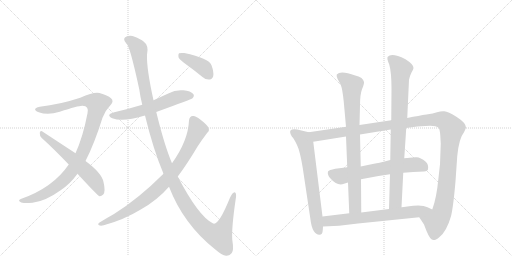
t = 0.00 s
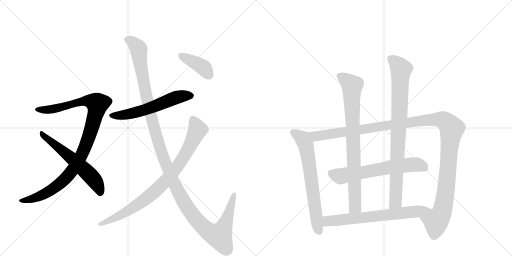
t = 2.20 s
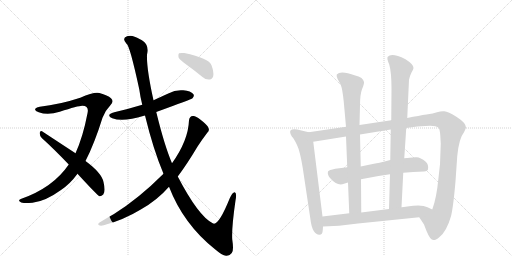
t = 4.39 s
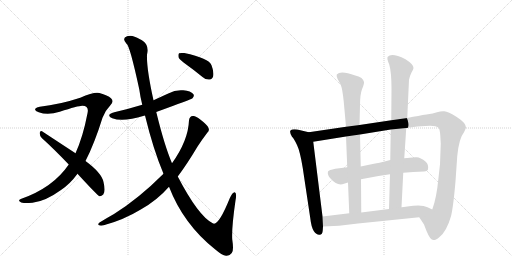
t = 6.59 s
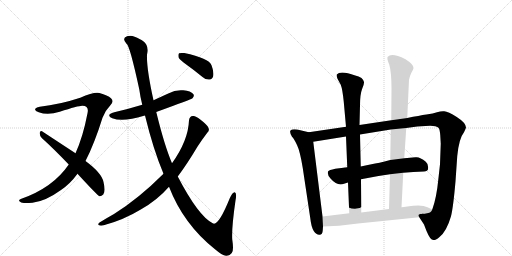
t = 8.78 s
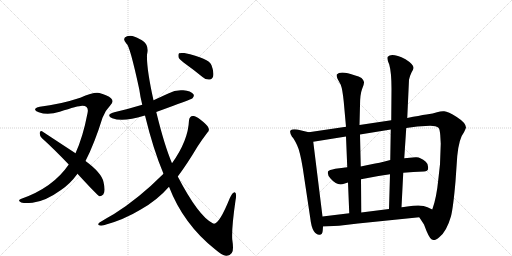
t = 10.98 s

The animated SVG that drew these frames (rendered in a browser with its animation timeline set to each time). Animation: 12 CSS @keyframes rules; one cycle of 10.98 s.

<svg version="1.1" viewBox="0 0 2048 1024" xmlns="http://www.w3.org/2000/svg">
  <g stroke="lightgray" stroke-dasharray="1,1" stroke-width="1" transform="scale(4, 4)">
    <line x1="0" y1="0" x2="256" y2="256"></line>
    <line x1="256" y1="0" x2="0" y2="256"></line>
    <line x1="128" y1="0" x2="128" y2="256"></line>
    <line x1="0" y1="128" x2="256" y2="128"></line>
    <line x1="256" y1="0" x2="512" y2="256"></line>
    <line x1="512" y1="0" x2="256" y2="256"></line>
    <line x1="384" y1="0" x2="384" y2="256"></line>
    <line x1="256" y1="128" x2="512" y2="128"></line>
  </g>
<g transform="scale(1, -1) translate(0, -850)">
   <style type="text/css">
    @keyframes keyframes0 {
      from {
       stroke: black;
       stroke-dashoffset: 1033;
       stroke-width: 128;
       }
       77% {
       animation-timing-function: step-end;
       stroke: black;
       stroke-dashoffset: 0;
       stroke-width: 128;
       }
       to {
       stroke: black;
       stroke-width: 1024;
       }
       }
       #make-me-a-hanzi-animation-0 {
         animation: keyframes0 1.090658s both;
         animation-delay: 0.000000s;
         animation-timing-function: linear;
       }
    @keyframes keyframes1 {
      from {
       stroke: black;
       stroke-dashoffset: 599;
       stroke-width: 128;
       }
       66% {
       animation-timing-function: step-end;
       stroke: black;
       stroke-dashoffset: 0;
       stroke-width: 128;
       }
       to {
       stroke: black;
       stroke-width: 1024;
       }
       }
       #make-me-a-hanzi-animation-1 {
         animation: keyframes1 0.737467s both;
         animation-delay: 1.090658s;
         animation-timing-function: linear;
       }
    @keyframes keyframes2 {
      from {
       stroke: black;
       stroke-dashoffset: 582;
       stroke-width: 128;
       }
       65% {
       animation-timing-function: step-end;
       stroke: black;
       stroke-dashoffset: 0;
       stroke-width: 128;
       }
       to {
       stroke: black;
       stroke-width: 1024;
       }
       }
       #make-me-a-hanzi-animation-2 {
         animation: keyframes2 0.723633s both;
         animation-delay: 1.828125s;
         animation-timing-function: linear;
       }
    @keyframes keyframes3 {
      from {
       stroke: black;
       stroke-dashoffset: 1331;
       stroke-width: 128;
       }
       81% {
       animation-timing-function: step-end;
       stroke: black;
       stroke-dashoffset: 0;
       stroke-width: 128;
       }
       to {
       stroke: black;
       stroke-width: 1024;
       }
       }
       #make-me-a-hanzi-animation-3 {
         animation: keyframes3 1.333171s both;
         animation-delay: 2.551758s;
         animation-timing-function: linear;
       }
    @keyframes keyframes4 {
      from {
       stroke: black;
       stroke-dashoffset: 856;
       stroke-width: 128;
       }
       74% {
       animation-timing-function: step-end;
       stroke: black;
       stroke-dashoffset: 0;
       stroke-width: 128;
       }
       to {
       stroke: black;
       stroke-width: 1024;
       }
       }
       #make-me-a-hanzi-animation-4 {
         animation: keyframes4 0.946615s both;
         animation-delay: 3.884928s;
         animation-timing-function: linear;
       }
    @keyframes keyframes5 {
      from {
       stroke: black;
       stroke-dashoffset: 400;
       stroke-width: 128;
       }
       57% {
       animation-timing-function: step-end;
       stroke: black;
       stroke-dashoffset: 0;
       stroke-width: 128;
       }
       to {
       stroke: black;
       stroke-width: 1024;
       }
       }
       #make-me-a-hanzi-animation-5 {
         animation: keyframes5 0.575521s both;
         animation-delay: 4.831543s;
         animation-timing-function: linear;
       }
    @keyframes keyframes6 {
      from {
       stroke: black;
       stroke-dashoffset: 680;
       stroke-width: 128;
       }
       69% {
       animation-timing-function: step-end;
       stroke: black;
       stroke-dashoffset: 0;
       stroke-width: 128;
       }
       to {
       stroke: black;
       stroke-width: 1024;
       }
       }
       #make-me-a-hanzi-animation-6 {
         animation: keyframes6 0.803385s both;
         animation-delay: 5.407064s;
         animation-timing-function: linear;
       }
    @keyframes keyframes7 {
      from {
       stroke: black;
       stroke-dashoffset: 1284;
       stroke-width: 128;
       }
       81% {
       animation-timing-function: step-end;
       stroke: black;
       stroke-dashoffset: 0;
       stroke-width: 128;
       }
       to {
       stroke: black;
       stroke-width: 1024;
       }
       }
       #make-me-a-hanzi-animation-7 {
         animation: keyframes7 1.294922s both;
         animation-delay: 6.210449s;
         animation-timing-function: linear;
       }
    @keyframes keyframes8 {
      from {
       stroke: black;
       stroke-dashoffset: 639;
       stroke-width: 128;
       }
       68% {
       animation-timing-function: step-end;
       stroke: black;
       stroke-dashoffset: 0;
       stroke-width: 128;
       }
       to {
       stroke: black;
       stroke-width: 1024;
       }
       }
       #make-me-a-hanzi-animation-8 {
         animation: keyframes8 0.770020s both;
         animation-delay: 7.505371s;
         animation-timing-function: linear;
       }
    @keyframes keyframes9 {
      from {
       stroke: black;
       stroke-dashoffset: 831;
       stroke-width: 128;
       }
       73% {
       animation-timing-function: step-end;
       stroke: black;
       stroke-dashoffset: 0;
       stroke-width: 128;
       }
       to {
       stroke: black;
       stroke-width: 1024;
       }
       }
       #make-me-a-hanzi-animation-9 {
         animation: keyframes9 0.926270s both;
         animation-delay: 8.275391s;
         animation-timing-function: linear;
       }
    @keyframes keyframes10 {
      from {
       stroke: black;
       stroke-dashoffset: 879;
       stroke-width: 128;
       }
       74% {
       animation-timing-function: step-end;
       stroke: black;
       stroke-dashoffset: 0;
       stroke-width: 128;
       }
       to {
       stroke: black;
       stroke-width: 1024;
       }
       }
       #make-me-a-hanzi-animation-10 {
         animation: keyframes10 0.965332s both;
         animation-delay: 9.201660s;
         animation-timing-function: linear;
       }
    @keyframes keyframes11 {
      from {
       stroke: black;
       stroke-dashoffset: 689;
       stroke-width: 128;
       }
       69% {
       animation-timing-function: step-end;
       stroke: black;
       stroke-dashoffset: 0;
       stroke-width: 128;
       }
       to {
       stroke: black;
       stroke-width: 1024;
       }
       }
       #make-me-a-hanzi-animation-11 {
         animation: keyframes11 0.810710s both;
         animation-delay: 10.166992s;
         animation-timing-function: linear;
       }
</style>
<path d="M 342 206 Q 378 276 410 379 Q 420 407 440 427 Q 458 445 444 457 Q 431 469 398 478 Q 377 484 321 459 Q 239 432 159 423 Q 146 422 141 415 Q 137 408 155 401 Q 191 388 239 403 Q 315 428 330 427 Q 357 426 350 397 Q 332 303 302 237 L 275 192 Q 212 99 83 54 Q 70 48 82 42 Q 88 35 130 39 Q 182 45 244 90 Q 281 115 310 155 L 342 206 Z" fill="lightgray"></path> 
<path d="M 310 155 Q 388 70 398 65 Q 405 64 413 72 Q 423 84 414 122 Q 407 158 342 206 L 302 237 L 168 325 Q 161 329 159 319 Q 158 307 167 298 Q 218 252 275 192 L 310 155 Z" fill="lightgray"></path> 
<path d="M 625 402 Q 766 453 770 457 Q 779 467 773 474 Q 764 486 733 489 Q 702 492 673 476 L 614 449 L 569 431 Q 517 415 457 401 Q 421 391 449 377 Q 492 361 576 387 Q 577 388 580 388 L 625 402 Z" fill="lightgray"></path> 
<path d="M 676 103 Q 734 -47 860 -147 Q 888 -171 904 -173 Q 919 -174 927 -162 Q 936 -153 929 -108 Q 926 -62 942 48 Q 948 78 939 81 Q 930 82 919 57 Q 873 -57 851 -43 Q 794 -15 711 144 L 688 197 Q 658 267 625 402 L 614 449 Q 586 575 588 631 Q 597 668 572 686 Q 566 690 560 693 Q 536 706 522 707 Q 509 706 508 705 Q 486 698 506 675 Q 519 669 557 493 Q 561 463 569 431 L 580 388 Q 613 252 654 155 L 676 103 Z" fill="lightgray"></path> 
<path d="M 711 144 Q 748 193 789 262 Q 807 290 829 319 Q 839 326 834 338 Q 830 350 801 372 Q 782 388 771 386 Q 758 385 756 369 Q 753 288 688 197 L 654 155 Q 555 56 456 -6 Q 429 -21 398 -40 Q 389 -47 396 -51 Q 403 -54 415 -51 Q 494 -30 563 12 Q 629 49 676 103 L 711 144 Z" fill="lightgray"></path> 
<path d="M 745 592 Q 776 570 810 542 Q 823 530 839 532 Q 849 533 853 546 Q 856 561 846 589 Q 836 617 737 638 Q 721 639 716 637 Q 712 633 714 621 Q 718 611 745 592 Z" fill="lightgray"></path> 
<path d="M 1235 321 L 1189 332 Q 1168 335 1162 328 Q 1157 321 1168 303 Q 1177 294 1188 270 Q 1200 246 1211 178 L 1241 -22 Q 1245 -58 1255 -74 Q 1266 -90 1278 -89 Q 1290 -89 1291 -71 L 1292 -56 L 1290 -16 L 1253 283 C 1249 313 1249 318 1235 321 Z" fill="lightgray"></path> 
<path d="M 1625 338 L 1669 344 L 1702 346 Q 1742 350 1755 338 Q 1759 332 1761 310 L 1763 275 L 1760 193 L 1754 139 Q 1746 56 1729 12 C 1720 -17 1661 6 1677 -19 L 1696 -48 Q 1716 -103 1727 -108 Q 1734 -110 1739 -110 Q 1744 -110 1757 -99 Q 1786 -77 1804 -15 Q 1813 21 1822 125 L 1829 226 Q 1836 297 1856 321 Q 1863 335 1864 340 Q 1863 359 1827 382 Q 1792 404 1777 405 Q 1763 406 1748 401 Q 1734 396 1706 392 Q 1678 388 1629 378 L 1565 369 L 1438 350 L 1384 343 L 1235 321 C 1205 317 1223 278 1253 283 L 1384 304 L 1440 312 L 1563 332 L 1625 338 Z" fill="lightgray"></path> 
<path d="M 1613 159 Q 1652 162 1696 164 Q 1711 166 1712 173 Q 1715 193 1703 203 Q 1679 224 1662 221 L 1617 217 L 1561 210 Q 1513 197 1486 193 Q 1459 188 1443 184 L 1389 181 Q 1366 179 1341 175 Q 1316 170 1312 164 Q 1308 150 1323 135 Q 1350 104 1376 115 Q 1387 119 1392 120 L 1444 133 Q 1506 146 1560 153 L 1613 159 Z" fill="lightgray"></path> 
<path d="M 1375 443 L 1384 343 L 1384 304 L 1389 181 L 1392 120 L 1397 -3 C 1398 -33 1445 -30 1445 0 L 1444 133 L 1443 184 L 1440 312 L 1438 350 L 1440 428 Q 1440 472 1448 493 Q 1457 514 1456 522 Q 1455 529 1446 538 Q 1435 545 1421 548 Q 1362 569 1347 552 Q 1345 547 1350 535 L 1363 511 Q 1370 493 1375 443 Z" fill="lightgray"></path> 
<path d="M 1606 21 L 1613 159 L 1617 217 L 1625 338 L 1629 378 L 1636 531 Q 1639 546 1646 560 Q 1654 574 1654 578 Q 1655 592 1622 613 Q 1567 640 1551 623 Q 1546 617 1557 592 Q 1566 560 1566 495 L 1565 369 L 1563 332 L 1561 210 L 1560 153 L 1556 14 C 1555 -16 1604 -9 1606 21 Z" fill="lightgray"></path> 
<path d="M 1729 12 L 1710 21 Q 1687 34 1629 24 Q 1614 21 1606 21 L 1556 14 L 1445 0 L 1397 -3 L 1290 -16 C 1260 -20 1262 -57 1292 -56 L 1356 -53 L 1432 -44 L 1677 -19 C 1707 -16 1756 -1 1729 12 Z" fill="lightgray"></path> 
      <clipPath id="make-me-a-hanzi-clip-0">
      <path d="M 342 206 Q 378 276 410 379 Q 420 407 440 427 Q 458 445 444 457 Q 431 469 398 478 Q 377 484 321 459 Q 239 432 159 423 Q 146 422 141 415 Q 137 408 155 401 Q 191 388 239 403 Q 315 428 330 427 Q 357 426 350 397 Q 332 303 302 237 L 275 192 Q 212 99 83 54 Q 70 48 82 42 Q 88 35 130 39 Q 182 45 244 90 Q 281 115 310 155 L 342 206 Z" fill="lightgray"></path>
      </clipPath>
      <path clip-path="url(#make-me-a-hanzi-clip-0)" d="M 148 413 L 188 410 L 247 420 L 338 447 L 390 435 L 350 287 L 323 223 L 286 163 L 247 122 L 183 77 L 120 51 L 88 48 " fill="none" id="make-me-a-hanzi-animation-0" stroke-dasharray="905 1810" stroke-linecap="round"></path>

      <clipPath id="make-me-a-hanzi-clip-1">
      <path d="M 310 155 Q 388 70 398 65 Q 405 64 413 72 Q 423 84 414 122 Q 407 158 342 206 L 302 237 L 168 325 Q 161 329 159 319 Q 158 307 167 298 Q 218 252 275 192 L 310 155 Z" fill="lightgray"></path>
      </clipPath>
      <path clip-path="url(#make-me-a-hanzi-clip-1)" d="M 168 315 L 283 221 L 368 140 L 391 109 L 400 72 " fill="none" id="make-me-a-hanzi-animation-1" stroke-dasharray="471 942" stroke-linecap="round"></path>

      <clipPath id="make-me-a-hanzi-clip-2">
      <path d="M 625 402 Q 766 453 770 457 Q 779 467 773 474 Q 764 486 733 489 Q 702 492 673 476 L 614 449 L 569 431 Q 517 415 457 401 Q 421 391 449 377 Q 492 361 576 387 Q 577 388 580 388 L 625 402 Z" fill="lightgray"></path>
      </clipPath>
      <path clip-path="url(#make-me-a-hanzi-clip-2)" d="M 450 390 L 481 388 L 541 399 L 631 428 L 703 460 L 763 467 " fill="none" id="make-me-a-hanzi-animation-2" stroke-dasharray="454 908" stroke-linecap="round"></path>

      <clipPath id="make-me-a-hanzi-clip-3">
      <path d="M 676 103 Q 734 -47 860 -147 Q 888 -171 904 -173 Q 919 -174 927 -162 Q 936 -153 929 -108 Q 926 -62 942 48 Q 948 78 939 81 Q 930 82 919 57 Q 873 -57 851 -43 Q 794 -15 711 144 L 688 197 Q 658 267 625 402 L 614 449 Q 586 575 588 631 Q 597 668 572 686 Q 566 690 560 693 Q 536 706 522 707 Q 509 706 508 705 Q 486 698 506 675 Q 519 669 557 493 Q 561 463 569 431 L 580 388 Q 613 252 654 155 L 676 103 Z" fill="lightgray"></path>
      </clipPath>
      <path clip-path="url(#make-me-a-hanzi-clip-3)" d="M 512 690 L 531 681 L 555 651 L 590 444 L 634 276 L 678 158 L 754 13 L 810 -56 L 845 -82 L 878 -91 L 911 -19 L 936 74 " fill="none" id="make-me-a-hanzi-animation-3" stroke-dasharray="1203 2406" stroke-linecap="round"></path>

      <clipPath id="make-me-a-hanzi-clip-4">
      <path d="M 711 144 Q 748 193 789 262 Q 807 290 829 319 Q 839 326 834 338 Q 830 350 801 372 Q 782 388 771 386 Q 758 385 756 369 Q 753 288 688 197 L 654 155 Q 555 56 456 -6 Q 429 -21 398 -40 Q 389 -47 396 -51 Q 403 -54 415 -51 Q 494 -30 563 12 Q 629 49 676 103 L 711 144 Z" fill="lightgray"></path>
      </clipPath>
      <path clip-path="url(#make-me-a-hanzi-clip-4)" d="M 772 370 L 788 339 L 781 309 L 729 212 L 670 135 L 613 78 L 558 36 L 484 -9 L 401 -46 " fill="none" id="make-me-a-hanzi-animation-4" stroke-dasharray="728 1456" stroke-linecap="round"></path>

      <clipPath id="make-me-a-hanzi-clip-5">
      <path d="M 745 592 Q 776 570 810 542 Q 823 530 839 532 Q 849 533 853 546 Q 856 561 846 589 Q 836 617 737 638 Q 721 639 716 637 Q 712 633 714 621 Q 718 611 745 592 Z" fill="lightgray"></path>
      </clipPath>
      <path clip-path="url(#make-me-a-hanzi-clip-5)" d="M 721 631 L 806 585 L 836 549 " fill="none" id="make-me-a-hanzi-animation-5" stroke-dasharray="272 544" stroke-linecap="round"></path>

      <clipPath id="make-me-a-hanzi-clip-6">
      <path d="M 1235 321 L 1189 332 Q 1168 335 1162 328 Q 1157 321 1168 303 Q 1177 294 1188 270 Q 1200 246 1211 178 L 1241 -22 Q 1245 -58 1255 -74 Q 1266 -90 1278 -89 Q 1290 -89 1291 -71 L 1292 -56 L 1290 -16 L 1253 283 C 1249 313 1249 318 1235 321 Z" fill="lightgray"></path>
      </clipPath>
      <path clip-path="url(#make-me-a-hanzi-clip-6)" d="M 1171 322 L 1206 299 L 1223 271 L 1267 -41 L 1277 -74 " fill="none" id="make-me-a-hanzi-animation-6" stroke-dasharray="552 1104" stroke-linecap="round"></path>

      <clipPath id="make-me-a-hanzi-clip-7">
      <path d="M 1625 338 L 1669 344 L 1702 346 Q 1742 350 1755 338 Q 1759 332 1761 310 L 1763 275 L 1760 193 L 1754 139 Q 1746 56 1729 12 C 1720 -17 1661 6 1677 -19 L 1696 -48 Q 1716 -103 1727 -108 Q 1734 -110 1739 -110 Q 1744 -110 1757 -99 Q 1786 -77 1804 -15 Q 1813 21 1822 125 L 1829 226 Q 1836 297 1856 321 Q 1863 335 1864 340 Q 1863 359 1827 382 Q 1792 404 1777 405 Q 1763 406 1748 401 Q 1734 396 1706 392 Q 1678 388 1629 378 L 1565 369 L 1438 350 L 1384 343 L 1235 321 C 1205 317 1223 278 1253 283 L 1384 304 L 1440 312 L 1563 332 L 1625 338 Z" fill="lightgray"></path>
      </clipPath>
      <path clip-path="url(#make-me-a-hanzi-clip-7)" d="M 1243 317 L 1265 305 L 1718 371 L 1763 372 L 1786 361 L 1807 337 L 1785 96 L 1768 4 L 1744 -36 L 1686 -20 " fill="none" id="make-me-a-hanzi-animation-7" stroke-dasharray="1156 2312" stroke-linecap="round"></path>

      <clipPath id="make-me-a-hanzi-clip-8">
      <path d="M 1613 159 Q 1652 162 1696 164 Q 1711 166 1712 173 Q 1715 193 1703 203 Q 1679 224 1662 221 L 1617 217 L 1561 210 Q 1513 197 1486 193 Q 1459 188 1443 184 L 1389 181 Q 1366 179 1341 175 Q 1316 170 1312 164 Q 1308 150 1323 135 Q 1350 104 1376 115 Q 1387 119 1392 120 L 1444 133 Q 1506 146 1560 153 L 1613 159 Z" fill="lightgray"></path>
      </clipPath>
      <path clip-path="url(#make-me-a-hanzi-clip-8)" d="M 1323 157 L 1359 145 L 1559 182 L 1666 192 L 1698 179 " fill="none" id="make-me-a-hanzi-animation-8" stroke-dasharray="511 1022" stroke-linecap="round"></path>

      <clipPath id="make-me-a-hanzi-clip-9">
      <path d="M 1375 443 L 1384 343 L 1384 304 L 1389 181 L 1392 120 L 1397 -3 C 1398 -33 1445 -30 1445 0 L 1444 133 L 1443 184 L 1440 312 L 1438 350 L 1440 428 Q 1440 472 1448 493 Q 1457 514 1456 522 Q 1455 529 1446 538 Q 1435 545 1421 548 Q 1362 569 1347 552 Q 1345 547 1350 535 L 1363 511 Q 1370 493 1375 443 Z" fill="lightgray"></path>
      </clipPath>
      <path clip-path="url(#make-me-a-hanzi-clip-9)" d="M 1355 548 L 1408 506 L 1420 24 L 1403 5 " fill="none" id="make-me-a-hanzi-animation-9" stroke-dasharray="703 1406" stroke-linecap="round"></path>

      <clipPath id="make-me-a-hanzi-clip-10">
      <path d="M 1606 21 L 1613 159 L 1617 217 L 1625 338 L 1629 378 L 1636 531 Q 1639 546 1646 560 Q 1654 574 1654 578 Q 1655 592 1622 613 Q 1567 640 1551 623 Q 1546 617 1557 592 Q 1566 560 1566 495 L 1565 369 L 1563 332 L 1561 210 L 1560 153 L 1556 14 C 1555 -16 1604 -9 1606 21 Z" fill="lightgray"></path>
      </clipPath>
      <path clip-path="url(#make-me-a-hanzi-clip-10)" d="M 1561 617 L 1585 599 L 1605 573 L 1582 43 L 1561 22 " fill="none" id="make-me-a-hanzi-animation-10" stroke-dasharray="751 1502" stroke-linecap="round"></path>

      <clipPath id="make-me-a-hanzi-clip-11">
      <path d="M 1729 12 L 1710 21 Q 1687 34 1629 24 Q 1614 21 1606 21 L 1556 14 L 1445 0 L 1397 -3 L 1290 -16 C 1260 -20 1262 -57 1292 -56 L 1356 -53 L 1432 -44 L 1677 -19 C 1707 -16 1756 -1 1729 12 Z" fill="lightgray"></path>
      </clipPath>
      <path clip-path="url(#make-me-a-hanzi-clip-11)" d="M 1298 -49 L 1315 -33 L 1545 -11 L 1692 10 L 1722 9 " fill="none" id="make-me-a-hanzi-animation-11" stroke-dasharray="561 1122" stroke-linecap="round"></path>

</g>
</svg>
